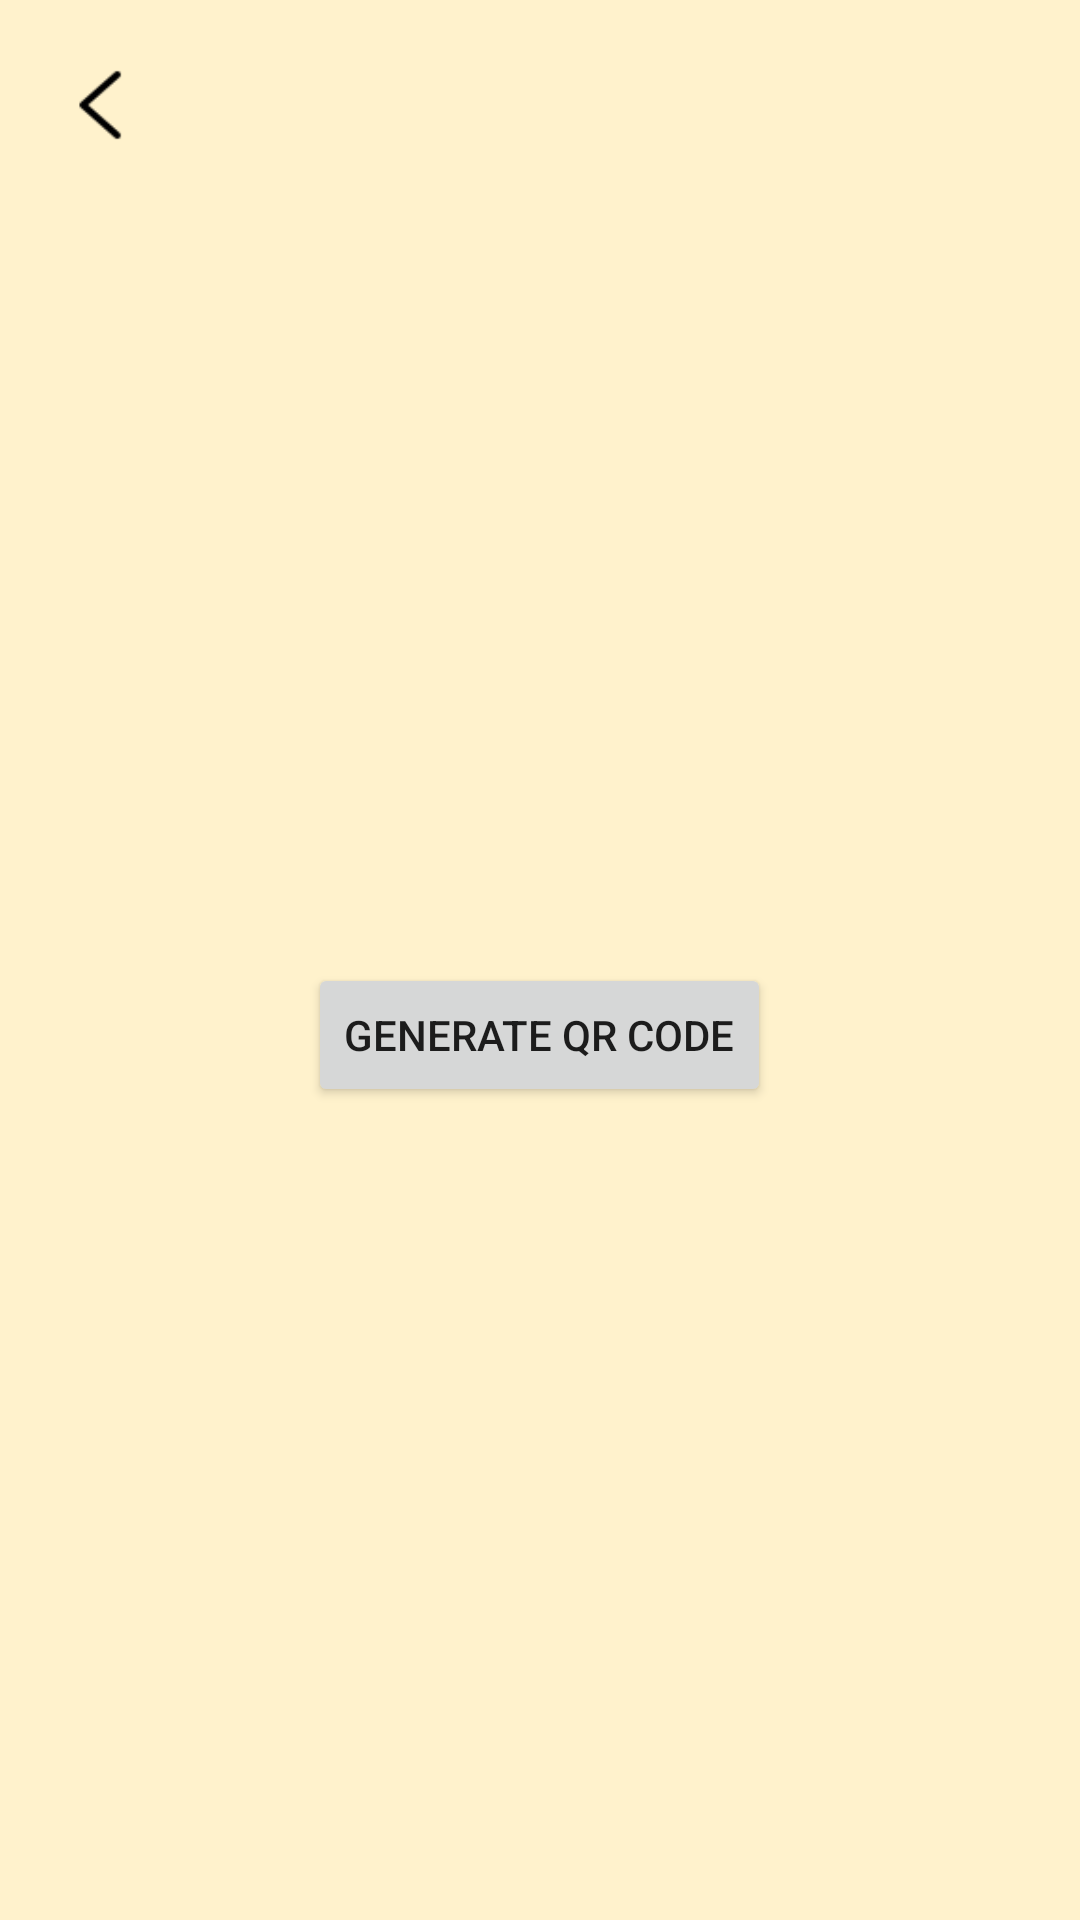

This screen was rendered from an Android layout file. Write that file and the resources it references.
<!-- AndroidManifest.xml: application theme Theme.SLS -->
<!-- res/layout/activity_show_qr.xml -->
<?xml version="1.0" encoding="utf-8"?>
<LinearLayout xmlns:android="http://schemas.android.com/apk/res/android"
    android:layout_width="match_parent"
    android:layout_height="match_parent"
    android:background="@color/symbolYellow"
    android:orientation="vertical">

    <LinearLayout
        android:layout_width="match_parent"
        android:layout_height="50dp"
        android:orientation="horizontal"
        android:gravity="center"
        android:paddingTop="20dp"
        android:background="@color/symbolYellow">

        <ImageView
            android:id="@+id/QR_back"
            android:layout_width="wrap_content"
            android:layout_height="wrap_content"
            android:layout_marginLeft="10dp"
            android:src="@drawable/back" />
        <View
            android:layout_width="0dp"
            android:layout_height="wrap_content"
            android:layout_weight="1"/>
        <ImageView
            android:layout_width="wrap_content"
            android:layout_height="wrap_content"
            android:layout_marginRight="10dp"
            android:src="@drawable/hamburger" />
    </LinearLayout>

    <LinearLayout
        android:layout_width="match_parent"
        android:layout_height="match_parent"
        android:background="@color/symbolYellow"
        android:gravity="center"
        android:orientation="vertical">

        <ImageView
            android:id="@+id/qrCodeImageView"
            android:layout_width="match_parent"
            android:layout_height="wrap_content" />

        <Button
            android:id="@+id/generateQrCodeButton"
            android:layout_width="wrap_content"
            android:layout_height="wrap_content"
            android:text="Generate QR Code" />
    </LinearLayout>

</LinearLayout>
<!-- resources referenced by this layout -->
<resources>
  <color name="symbolYellow">#FFF2CC</color>
  <!-- drawable back: png bitmap (drawable, 347 bytes) -->
  <style name="Theme.SLS" parent="Theme.AppCompat.DayNight.DarkActionBar">
          
          <item name="colorPrimary">@color/purple_500</item>
          <item name="colorPrimaryVariant">@color/purple_700</item>
          <item name="colorOnPrimary">@color/white</item>
          
          <item name="colorSecondary">@color/teal_200</item>
          <item name="colorSecondaryVariant">@color/teal_700</item>
          <item name="colorOnSecondary">@color/black</item>
          
          <item name="windowNoTitle">true</item>
          <item name="android:statusBarColor">?attr/colorPrimaryVariant</item>
          
      </style>
  <color name="purple_500">#FF6200EE</color>
  <color name="purple_700">#FF3700B3</color>
  <color name="white">#FFFFFFFF</color>
  <color name="teal_200">#FF03DAC5</color>
  <color name="teal_700">#FF018786</color>
  <color name="black">#FF000000</color>
</resources>
